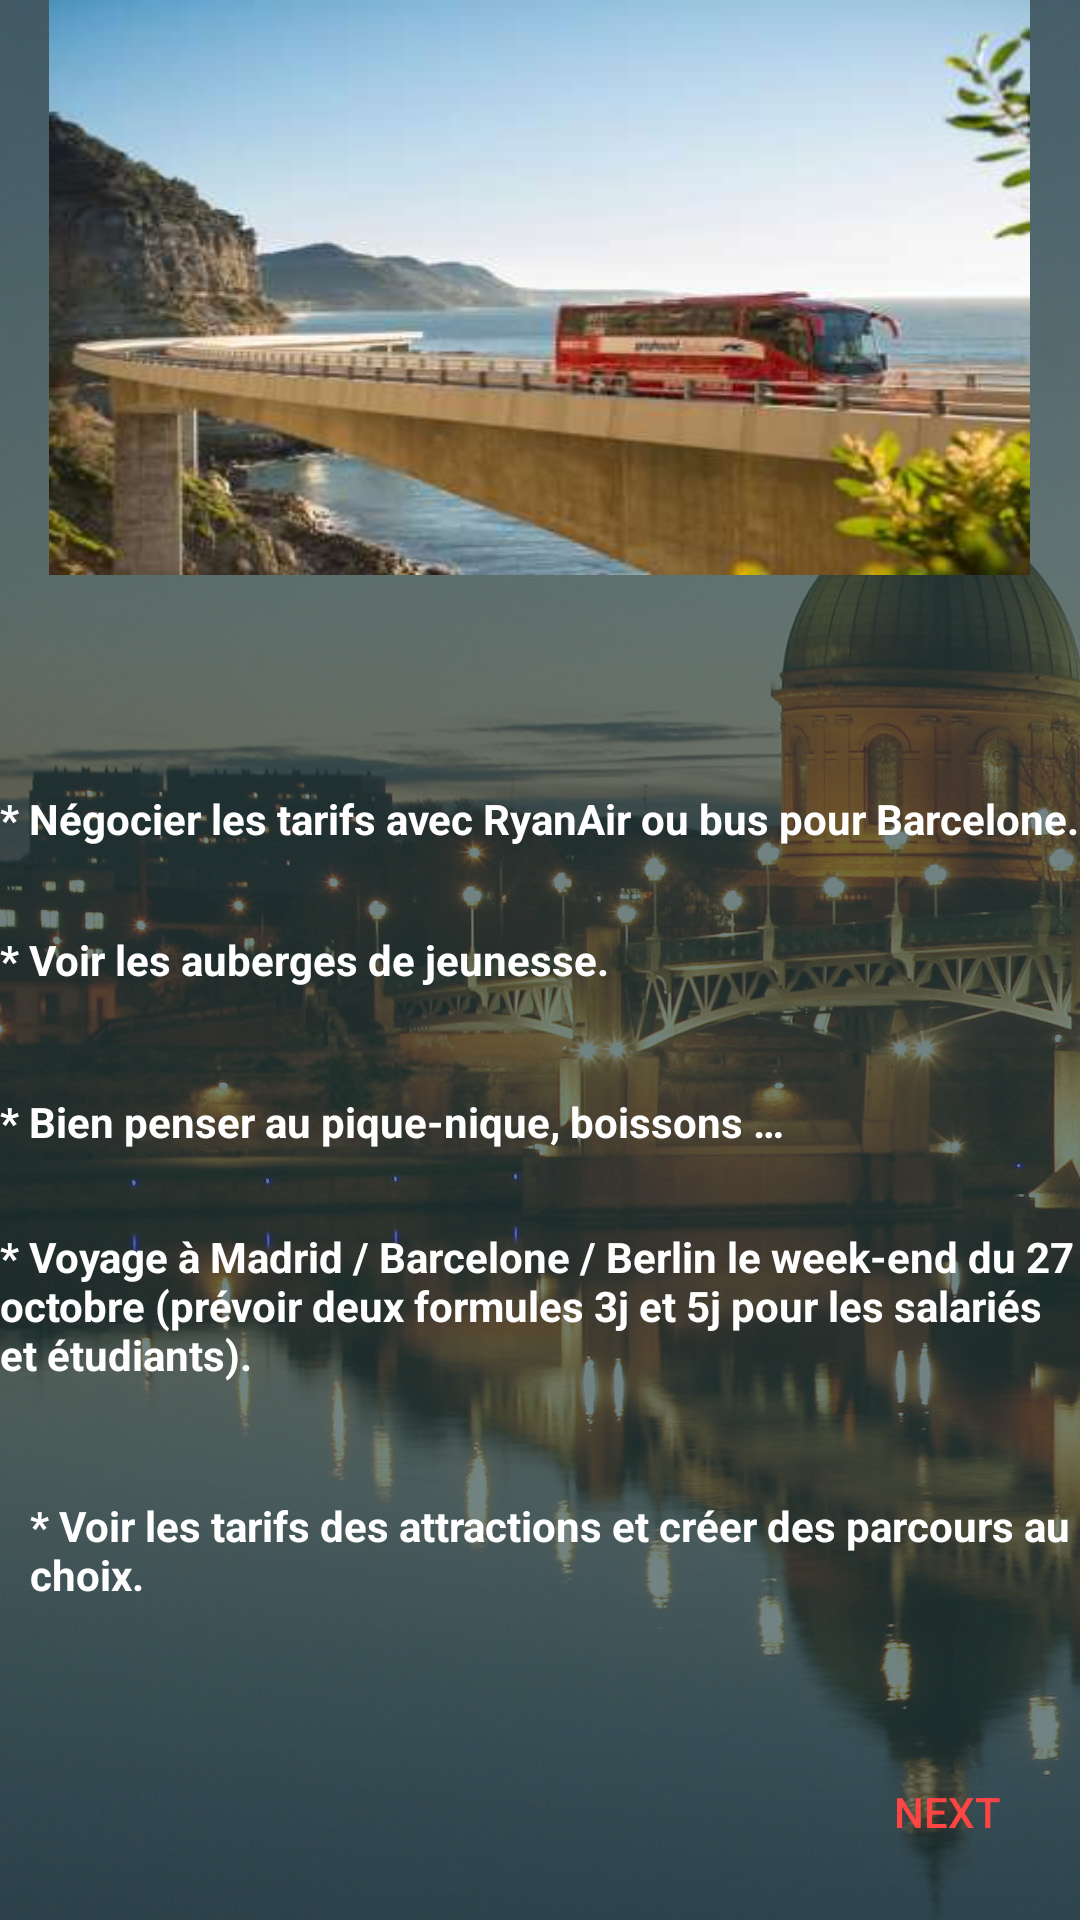

Reconstruct the res/layout file that produces this screen, plus the resources it refers to.
<!-- AndroidManifest.xml: application theme AppTheme -->
<!-- res/layout/voy.xml -->
<?xml version="1.0" encoding="utf-8"?>

<RelativeLayout xmlns:android="http://schemas.android.com/apk/res/android"
    android:layout_width="match_parent" android:layout_height="match_parent"
    android:background="@drawable/bg">
    <ImageView
        android:layout_width="327dp"
        android:layout_height="191.67dp"
        android:background="@drawable/voy"
        android:id="@+id/imageView3"
        android:layout_alignParentTop="true"
        android:layout_centerHorizontal="true" />


    <TextView
        android:id="@+id/textView4"
        android:layout_width="wrap_content"
        android:layout_height="wrap_content"
        android:text="* Négocier les tarifs avec RyanAir ou bus pour Barcelone."
        android:textColor="@android:color/white"
        android:textStyle="bold"
        android:layout_above="@+id/textView5"
        android:layout_alignLeft="@+id/textView5"
        android:layout_alignStart="@+id/textView5"
        android:layout_marginBottom="28dp" />

    <TextView
        android:id="@+id/textView5"
        android:layout_width="wrap_content"
        android:layout_height="wrap_content"
        android:text="* Voir les auberges de jeunesse."
        android:textColor="@android:color/white"
        android:textStyle="bold"
        android:layout_centerVertical="true"
        android:layout_alignLeft="@+id/textView6"
        android:layout_alignStart="@+id/textView6" />

    <TextView
        android:id="@+id/textView6"
        android:layout_width="wrap_content"
        android:layout_height="wrap_content"
        android:layout_marginTop="35dp"
        android:text="* Bien penser au pique-nique, boissons …"
        android:textColor="@android:color/white"
        android:textStyle="bold"
        android:layout_below="@+id/textView5"
        android:layout_alignLeft="@+id/textView9"
        android:layout_alignStart="@+id/textView9" />

    <TextView
        android:id="@+id/textView7"
        android:layout_width="wrap_content"
        android:layout_height="wrap_content"
        android:layout_marginTop="38dp"
        android:text="* Voir les tarifs des attractions et créer des parcours au choix. "
        android:textColor="@android:color/white"
        android:textStyle="bold"
        android:layout_below="@+id/textView9"
        android:layout_alignParentLeft="true"
        android:layout_alignParentStart="true"
        android:layout_marginLeft="10dp"
        android:layout_marginStart="10dp" />

    <TextView
        android:id="@+id/textView9"
        android:layout_width="wrap_content"
        android:layout_height="wrap_content"
        android:layout_marginTop="26dp"
        android:text="* Voyage à Madrid / Barcelone / Berlin le week-end du 27 octobre (prévoir deux formules 3j et 5j pour les salariés et étudiants)."
        android:textColor="@android:color/white"
        android:textStyle="bold"
        android:layout_below="@+id/textView6"
        android:layout_alignParentRight="true"
        android:layout_alignParentEnd="true" />

    <Button
        android:id="@+id/plus9"
        android:layout_width="wrap_content"
        android:layout_height="wrap_content"
        android:text="Next"
        android:textColor="@android:color/holo_red_light"
        android:background="@android:color/transparent"
        android:layout_alignParentBottom="true"
        android:layout_alignRight="@+id/textView4"
        android:layout_alignEnd="@+id/textView4"
        android:layout_marginBottom="12dp" />
</RelativeLayout>
<!-- resources referenced by this layout -->
<resources>
  <!-- drawable bg: jpg bitmap (drawable-nodpi, 214696 bytes) -->
  <!-- drawable voy: jpg bitmap (drawable-nodpi, 14048 bytes) -->
  <style name="AppTheme" parent="AppBlankTheme">
          
          
          <item name="windowNoTitle">true</item>
          <item name="windowActionBar">false</item>
          <item name="spinnerDropDownItemStyle">@style/Animation.AppCompat.DropDownUp</item>
      </style>
  <style name="AppBlankTheme" parent="Theme.AppCompat.Light.DarkActionBar">
  
          
          
          <item name="colorPrimary">@color/colorPrimary</item>
          
          <item name="colorPrimaryDark">@color/colorPrimaryDark</item>
          
          <item name="colorAccent">@color/colorAccent</item>
      </style>
  <color name="colorPrimary">#3F51B5</color>
  <color name="colorPrimaryDark">#264040</color>
  <color name="colorAccent">#FF4081</color>
</resources>
